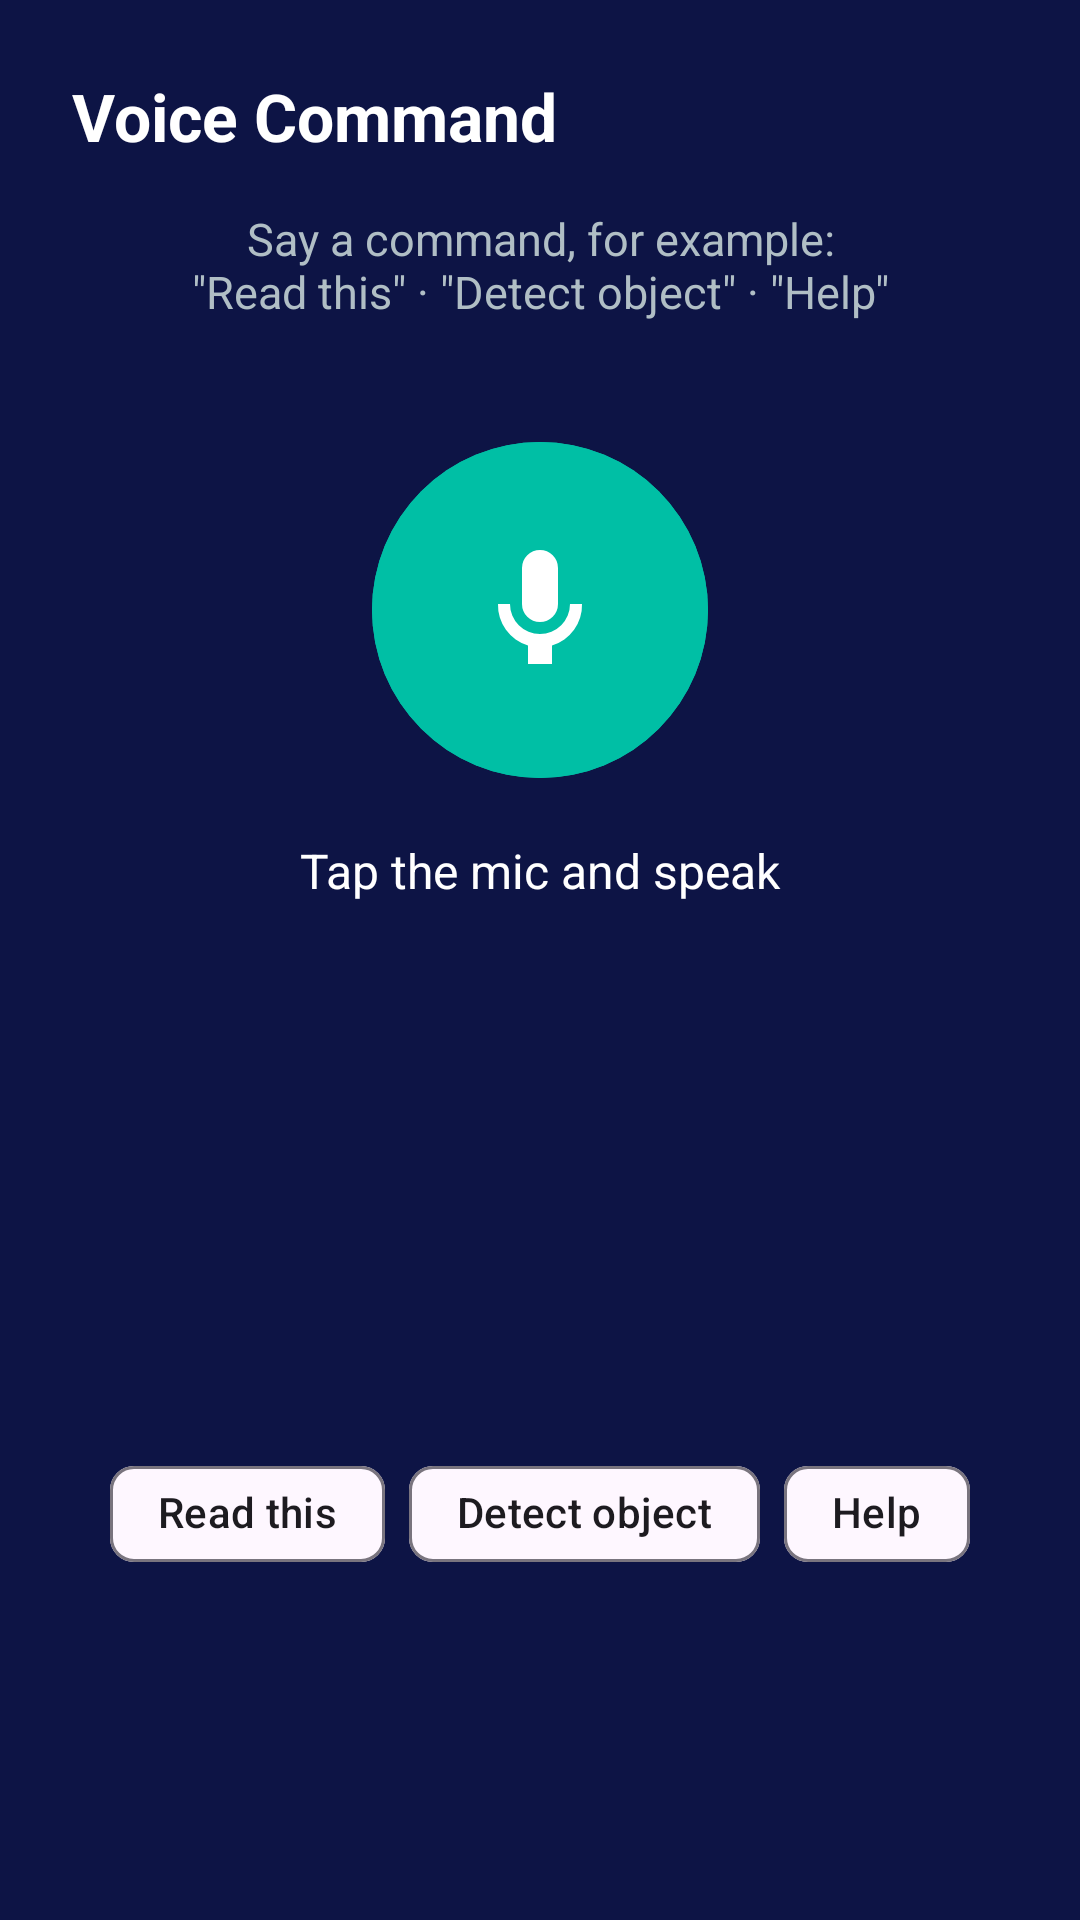

Produce the Android XML layout that renders to this screen, including the resource entries it uses.
<!-- AndroidManifest.xml: application theme Theme.VisionBuddy -->
<!-- res/layout/activity_voice.xml -->
<?xml version="1.0" encoding="utf-8"?>
<androidx.constraintlayout.widget.ConstraintLayout xmlns:android="http://schemas.android.com/apk/res/android"
    xmlns:app="http://schemas.android.com/apk/res-auto"
    android:layout_width="match_parent"
    android:layout_height="match_parent"
    android:background="@color/primary_dark"
    android:padding="24dp">

    <TextView
        android:id="@+id/txtTitle"
        android:layout_width="wrap_content"
        android:layout_height="wrap_content"
        android:text="@string/voice_title"
        android:textColor="@color/white"
        android:textSize="22sp"
        android:textStyle="bold"
        app:layout_constraintStart_toStartOf="parent"
        app:layout_constraintTop_toTopOf="parent" />

    <TextView
        android:id="@+id/txtPrompt"
        android:layout_width="0dp"
        android:layout_height="wrap_content"
        android:layout_marginTop="16dp"
        android:gravity="center"
        android:text="@string/voice_prompt"
        android:textColor="#B0BEC5"
        android:textSize="15sp"
        app:layout_constraintEnd_toEndOf="parent"
        app:layout_constraintStart_toStartOf="parent"
        app:layout_constraintTop_toBottomOf="@id/txtTitle" />

    <com.google.android.material.button.MaterialButton
        android:id="@+id/btnMic"
        style="@style/Widget.Material3.Button"
        android:layout_width="112dp"
        android:layout_height="112dp"
        android:layout_marginTop="40dp"
        android:backgroundTint="@color/accent"
        android:insetTop="0dp"
        android:insetBottom="0dp"
        android:padding="20dp"
        app:cornerRadius="56dp"
        app:icon="@drawable/ic_mic"
        app:iconGravity="textStart"
        app:iconPadding="0dp"
        app:iconSize="48dp"
        app:iconTint="@color/white"
        app:layout_constraintEnd_toEndOf="parent"
        app:layout_constraintStart_toStartOf="parent"
        app:layout_constraintTop_toBottomOf="@id/txtPrompt" />

    <TextView
        android:id="@+id/txtStatus"
        android:layout_width="0dp"
        android:layout_height="wrap_content"
        android:layout_marginTop="20dp"
        android:gravity="center"
        android:text="@string/voice_tap_to_speak"
        android:textColor="@color/white"
        android:textSize="16sp"
        app:layout_constraintEnd_toEndOf="parent"
        app:layout_constraintStart_toStartOf="parent"
        app:layout_constraintTop_toBottomOf="@id/btnMic" />

    <TextView
        android:id="@+id/txtHeard"
        android:layout_width="0dp"
        android:layout_height="wrap_content"
        android:layout_marginTop="12dp"
        android:gravity="center"
        android:minHeight="40dp"
        android:textColor="@color/accent"
        android:textSize="18sp"
        android:textStyle="bold"
        app:layout_constraintEnd_toEndOf="parent"
        app:layout_constraintStart_toStartOf="parent"
        app:layout_constraintTop_toBottomOf="@id/txtStatus" />

    <LinearLayout
        android:layout_width="match_parent"
        android:layout_height="wrap_content"
        android:layout_marginTop="40dp"
        android:gravity="center"
        android:orientation="horizontal"
        app:layout_constraintBottom_toBottomOf="parent"
        app:layout_constraintTop_toBottomOf="@id/txtHeard">

        <com.google.android.material.chip.Chip
            android:id="@+id/chipRead"
            style="@style/Widget.Material3.Chip.Assist"
            android:layout_width="wrap_content"
            android:layout_height="wrap_content"
            android:layout_marginEnd="8dp"
            android:text="@string/chip_read" />

        <com.google.android.material.chip.Chip
            android:id="@+id/chipDetect"
            style="@style/Widget.Material3.Chip.Assist"
            android:layout_width="wrap_content"
            android:layout_height="wrap_content"
            android:layout_marginEnd="8dp"
            android:text="@string/chip_detect" />

        <com.google.android.material.chip.Chip
            android:id="@+id/chipSos"
            style="@style/Widget.Material3.Chip.Assist"
            android:layout_width="wrap_content"
            android:layout_height="wrap_content"
            android:text="@string/chip_sos" />

    </LinearLayout>

</androidx.constraintlayout.widget.ConstraintLayout>
<!-- resources referenced by this layout -->
<resources>
  <color name="accent">#00BFA5</color>
  <color name="primary_dark">#0D1445</color>
  <color name="white">#FFFFFF</color>
  <!-- drawable ic_mic (drawable) -->
  <?xml version="1.0" encoding="utf-8"?>
  <vector xmlns:android="http://schemas.android.com/apk/res/android"
      android:width="24dp"
      android:height="24dp"
      android:viewportWidth="24"
      android:viewportHeight="24"
      android:tint="?attr/colorControlNormal">
      <path
          android:fillColor="@android:color/white"
          android:pathData="M12,14A3,3 0 0,0 15,11V5A3,3 0 0,0 12,2A3,3 0 0,0 9,5V11A3,3 0 0,0 12,14M17,11A5,5 0 0,1 12,16A5,5 0 0,1 7,11H5A7,7 0 0,0 10,17.92V21H14V17.92A7,7 0 0,0 19,11H17Z" />
  </vector>
  <string name="chip_detect">Detect object</string>
  <string name="chip_read">Read this</string>
  <string name="chip_sos">Help</string>
  <string name="voice_prompt">Say a command, for example:\n\"Read this\" · \"Detect object\" · \"Help\"</string>
  <string name="voice_tap_to_speak">Tap the mic and speak</string>
  <string name="voice_title">Voice Command</string>
  <style name="Theme.VisionBuddy" parent="Theme.Material3.DayNight.NoActionBar">
          <item name="colorPrimary">@color/primary</item>
          <item name="colorOnPrimary">@color/white</item>
          <item name="colorSecondary">@color/accent</item>
          <item name="android:statusBarColor">@color/primary_dark</item>
      </style>
  <color name="primary">#1A237E</color>
</resources>
